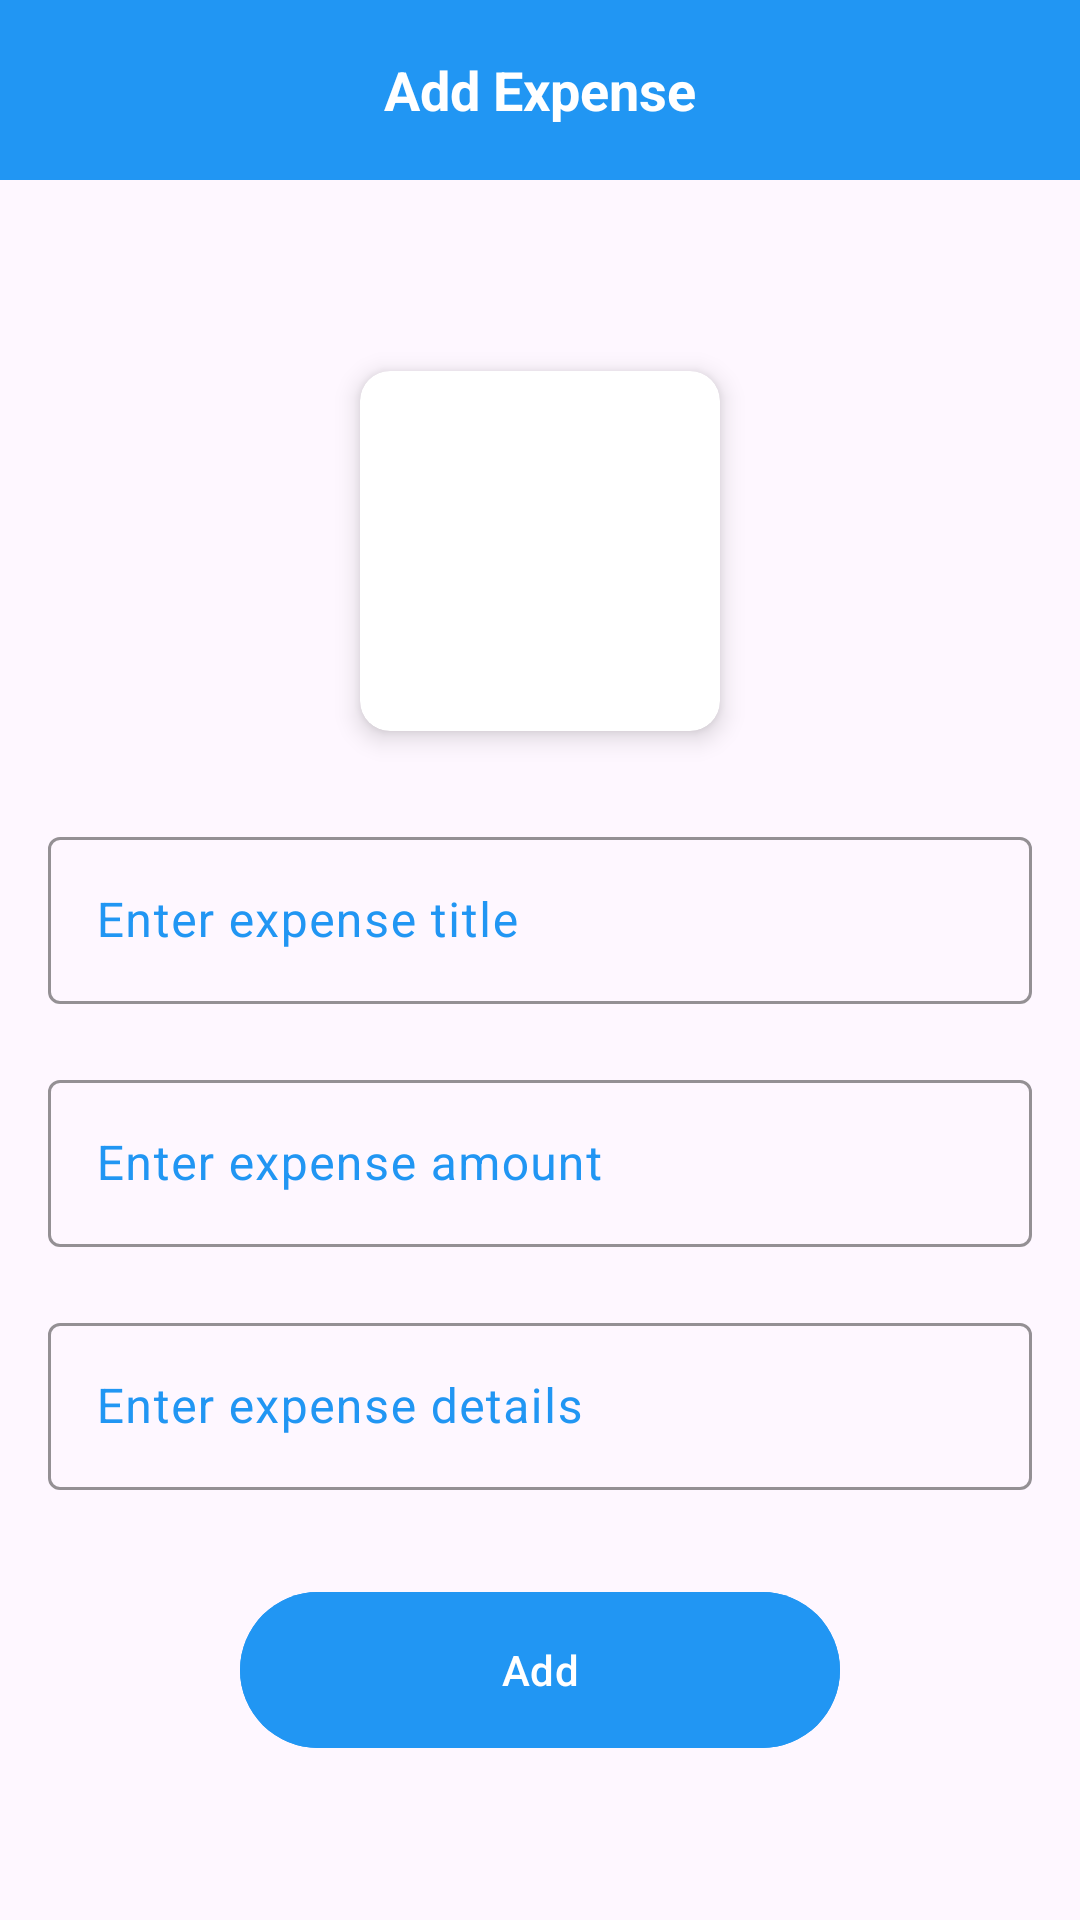

Write the Android layout XML for this screen, with the resource values it uses.
<!-- AndroidManifest.xml: application theme Theme.ExpenseTrackingApp -->
<!-- res/layout/activity_add_expense.xml -->
<?xml version="1.0" encoding="utf-8"?>
<androidx.constraintlayout.widget.ConstraintLayout xmlns:android="http://schemas.android.com/apk/res/android"
    xmlns:app="http://schemas.android.com/apk/res-auto"
    xmlns:tools="http://schemas.android.com/tools"
    android:layout_width="match_parent"
    android:layout_height="match_parent"
    tools:context=".AddExpenseActivity">

    <RelativeLayout
        android:id="@+id/rlTop"
        android:layout_width="match_parent"
        android:layout_height="60dp"
        android:background="@color/app_color"
        android:padding="15dp"
        app:layout_constraintTop_toTopOf="parent">

        <ImageView
            android:id="@+id/ivBack"
            android:layout_width="wrap_content"
            android:layout_height="wrap_content"
            android:layout_centerVertical="true"
            android:src="@drawable/baseline_arrow_back_ios_new_24"
            app:tint="@color/white" />

        <TextView
            android:id="@+id/tvLabel"
            android:layout_width="wrap_content"
            android:layout_height="wrap_content"
            android:layout_centerInParent="true"
            android:text="Add Expense"
            android:textColor="@color/white"
            android:textSize="18sp"
            android:textStyle="bold"
            android:visibility="visible" />

    </RelativeLayout>

    <ScrollView
        android:layout_width="match_parent"
        android:layout_height="0dp"
        android:orientation="vertical"
        android:fillViewport="true"
        app:layout_constraintBottom_toBottomOf="parent"
        app:layout_constraintEnd_toEndOf="parent"
        app:layout_constraintStart_toStartOf="parent"
        app:layout_constraintTop_toBottomOf="@+id/rlTop">

        <androidx.constraintlayout.widget.ConstraintLayout
            android:layout_width="match_parent"
            android:layout_height="wrap_content">

            <androidx.appcompat.widget.LinearLayoutCompat
                android:layout_width="match_parent"
                android:layout_height="wrap_content"
                android:layout_gravity="center"
                android:orientation="vertical"
                app:layout_constraintBottom_toBottomOf="parent"
                app:layout_constraintEnd_toEndOf="parent"
                app:layout_constraintStart_toStartOf="parent"
                app:layout_constraintTop_toTopOf="parent">

                <androidx.cardview.widget.CardView
                    android:layout_width="120dp"
                    android:layout_height="120dp"
                    android:layout_gravity="center"
                    android:layout_margin="10dp"
                    app:cardCornerRadius="10dp"
                    app:cardElevation="5dp">

                    <ImageView
                        android:layout_width="match_parent"
                        android:layout_height="match_parent"
                        android:paddingHorizontal="10dp"
                        android:src="@drawable/finance_logo" />

                </androidx.cardview.widget.CardView>

                <com.google.android.material.textfield.TextInputLayout
                    android:layout_width="match_parent"
                    android:layout_height="wrap_content"
                    android:layout_marginHorizontal="16dp"
                    android:textColorHint="@color/app_color"
                    app:boxStrokeColor="@color/app_color"
                    android:layout_marginTop="20dp"
                    app:hintTextColor="@color/app_color">

                    <com.google.android.material.textfield.TextInputEditText
                        android:id="@+id/etTitle"
                        android:layout_width="match_parent"
                        android:layout_height="wrap_content"
                        android:hint="Enter expense title"
                        android:textColor="@color/app_color"
                        android:inputType="textEmailAddress"
                        android:visibility="visible" />

                </com.google.android.material.textfield.TextInputLayout>
                <com.google.android.material.textfield.TextInputLayout
                    android:layout_width="match_parent"
                    android:layout_height="wrap_content"
                    android:layout_marginHorizontal="16dp"
                    android:textColorHint="@color/app_color"
                    app:boxStrokeColor="@color/app_color"
                    android:layout_marginTop="20dp"
                    app:hintTextColor="@color/app_color">

                    <com.google.android.material.textfield.TextInputEditText
                        android:id="@+id/etExpense"
                        android:layout_width="match_parent"
                        android:layout_height="wrap_content"
                        android:hint="Enter expense amount"
                        android:textColor="@color/app_color"
                        android:inputType="numberDecimal"
                        android:visibility="visible" />

                </com.google.android.material.textfield.TextInputLayout>
                <com.google.android.material.textfield.TextInputLayout
                    android:layout_width="match_parent"
                    android:layout_height="wrap_content"
                    android:layout_marginHorizontal="16dp"
                    android:textColorHint="@color/app_color"
                    app:boxStrokeColor="@color/app_color"
                    android:layout_marginTop="20dp"
                    app:hintTextColor="@color/app_color">

                    <com.google.android.material.textfield.TextInputEditText
                        android:id="@+id/etDetails"
                        android:layout_width="match_parent"
                        android:layout_height="wrap_content"
                        android:hint="Enter expense details"
                        android:textColor="@color/app_color"
                        android:inputType="text"
                        android:visibility="visible" />

                </com.google.android.material.textfield.TextInputLayout>

                <com.google.android.material.button.MaterialButton
                    android:id="@+id/btnAdd"
                    android:layout_width="200dp"
                    android:layout_height="60dp"
                    android:backgroundTint="@color/app_color"
                    android:text="Add"
                    android:layout_gravity="center"
                    android:layout_marginTop="30dp"/>
                <com.google.android.material.button.MaterialButton
                    android:visibility="gone"
                    android:id="@+id/btnDelete"
                    android:layout_width="200dp"
                    android:layout_height="60dp"
                    android:backgroundTint="@color/app_color"
                    android:text="Delete"
                    android:layout_gravity="center"
                    android:layout_marginTop="10dp"/>

            </androidx.appcompat.widget.LinearLayoutCompat>

        </androidx.constraintlayout.widget.ConstraintLayout>


    </ScrollView>

</androidx.constraintlayout.widget.ConstraintLayout>
<!-- resources referenced by this layout -->
<resources>
  <color name="app_color">#2196F3</color>
  <color name="white">#FFFFFFFF</color>
  <style name="Theme.ExpenseTrackingApp" parent="Base.Theme.ExpenseTrackingApp" />
  <style name="Base.Theme.ExpenseTrackingApp" parent="Theme.Material3.DayNight.NoActionBar">
          
           <item name="colorPrimary">@color/app_color</item>
      </style>
</resources>
